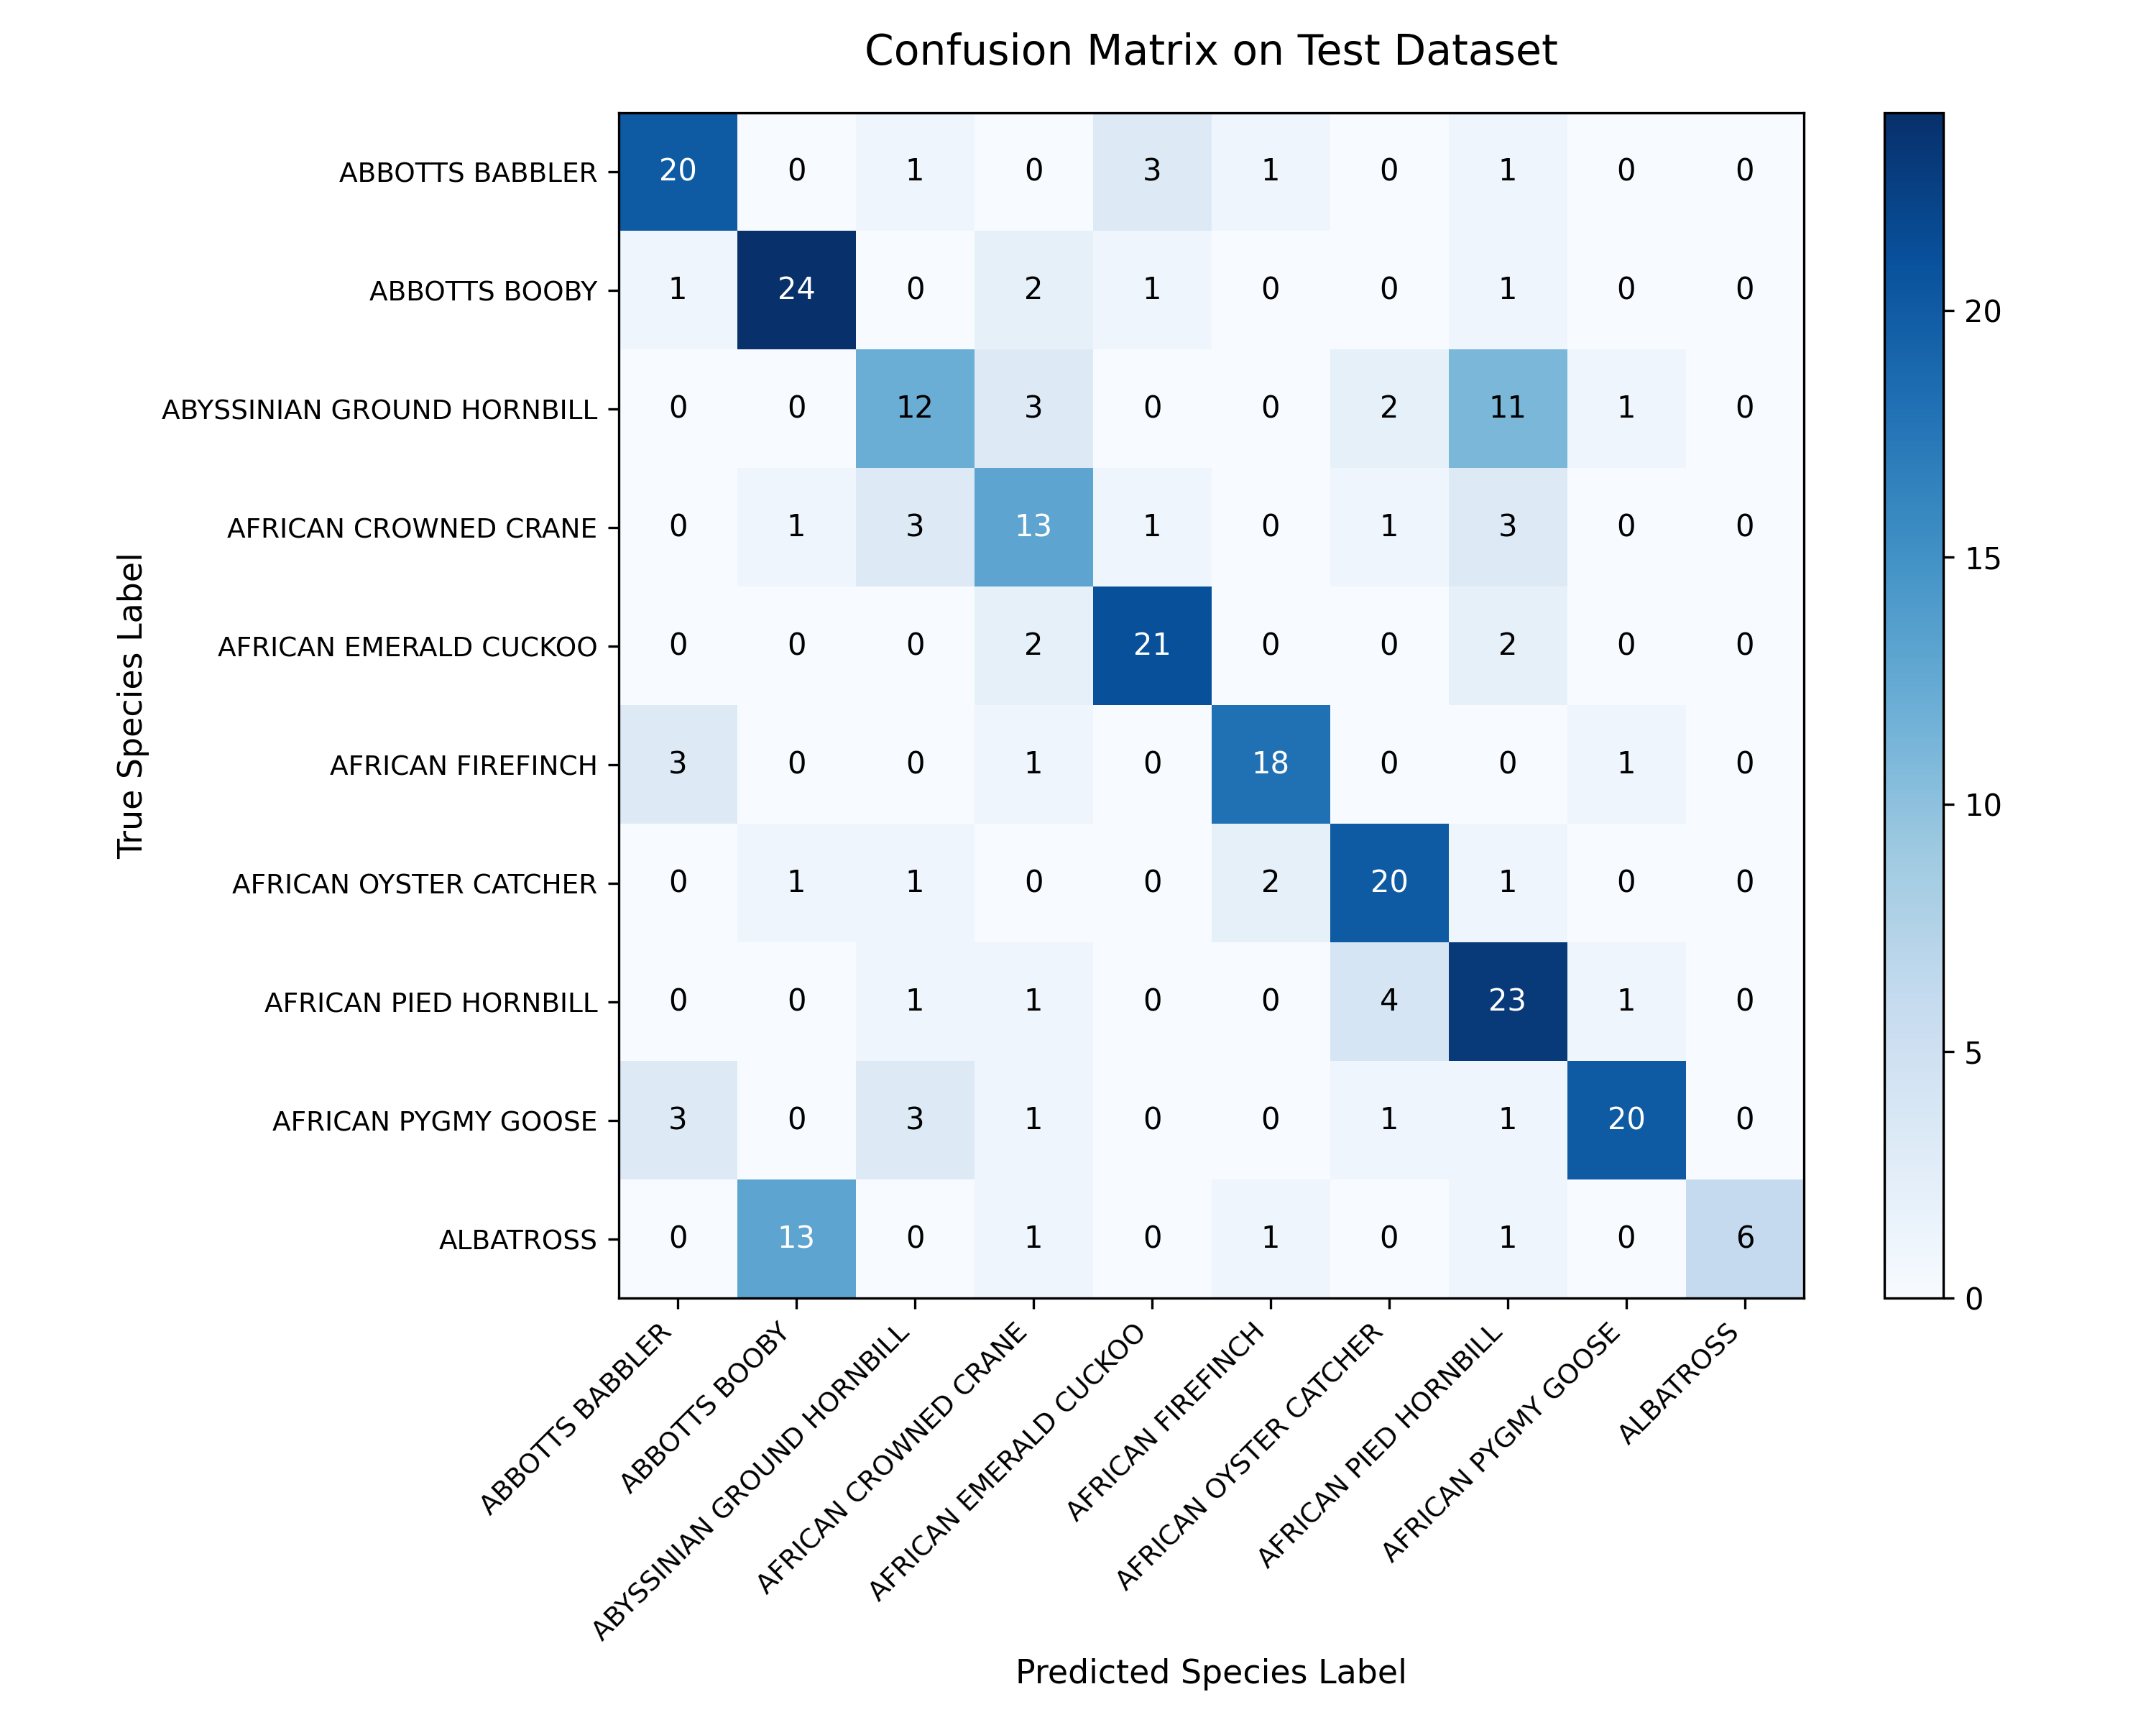

Values plotted in this chart, from the file beside it:
, ABBOTTS BABBLER, ABBOTTS BOOBY, ABYSSINIAN GROUND HORNBILL, AFRICAN CROWNED CRANE, AFRICAN EMERALD CUCKOO, AFRICAN FIREFINCH, AFRICAN OYSTER CATCHER, AFRICAN PIED HORNBILL, AFRICAN PYGMY GOOSE, ALBATROSS
ABBOTTS BABBLER, 20, 0, 1, 0, 3, 1, 0, 1, 0, 0
ABBOTTS BOOBY, 1, 24, 0, 2, 1, 0, 0, 1, 0, 0
ABYSSINIAN GROUND HORNBILL, 0, 0, 12, 3, 0, 0, 2, 11, 1, 0
AFRICAN CROWNED CRANE, 0, 1, 3, 13, 1, 0, 1, 3, 0, 0
AFRICAN EMERALD CUCKOO, 0, 0, 0, 2, 21, 0, 0, 2, 0, 0
AFRICAN FIREFINCH, 3, 0, 0, 1, 0, 18, 0, 0, 1, 0
AFRICAN OYSTER CATCHER, 0, 1, 1, 0, 0, 2, 20, 1, 0, 0
AFRICAN PIED HORNBILL, 0, 0, 1, 1, 0, 0, 4, 23, 1, 0
AFRICAN PYGMY GOOSE, 3, 0, 3, 1, 0, 0, 1, 1, 20, 0
ALBATROSS, 0, 13, 0, 1, 0, 1, 0, 1, 0, 6
